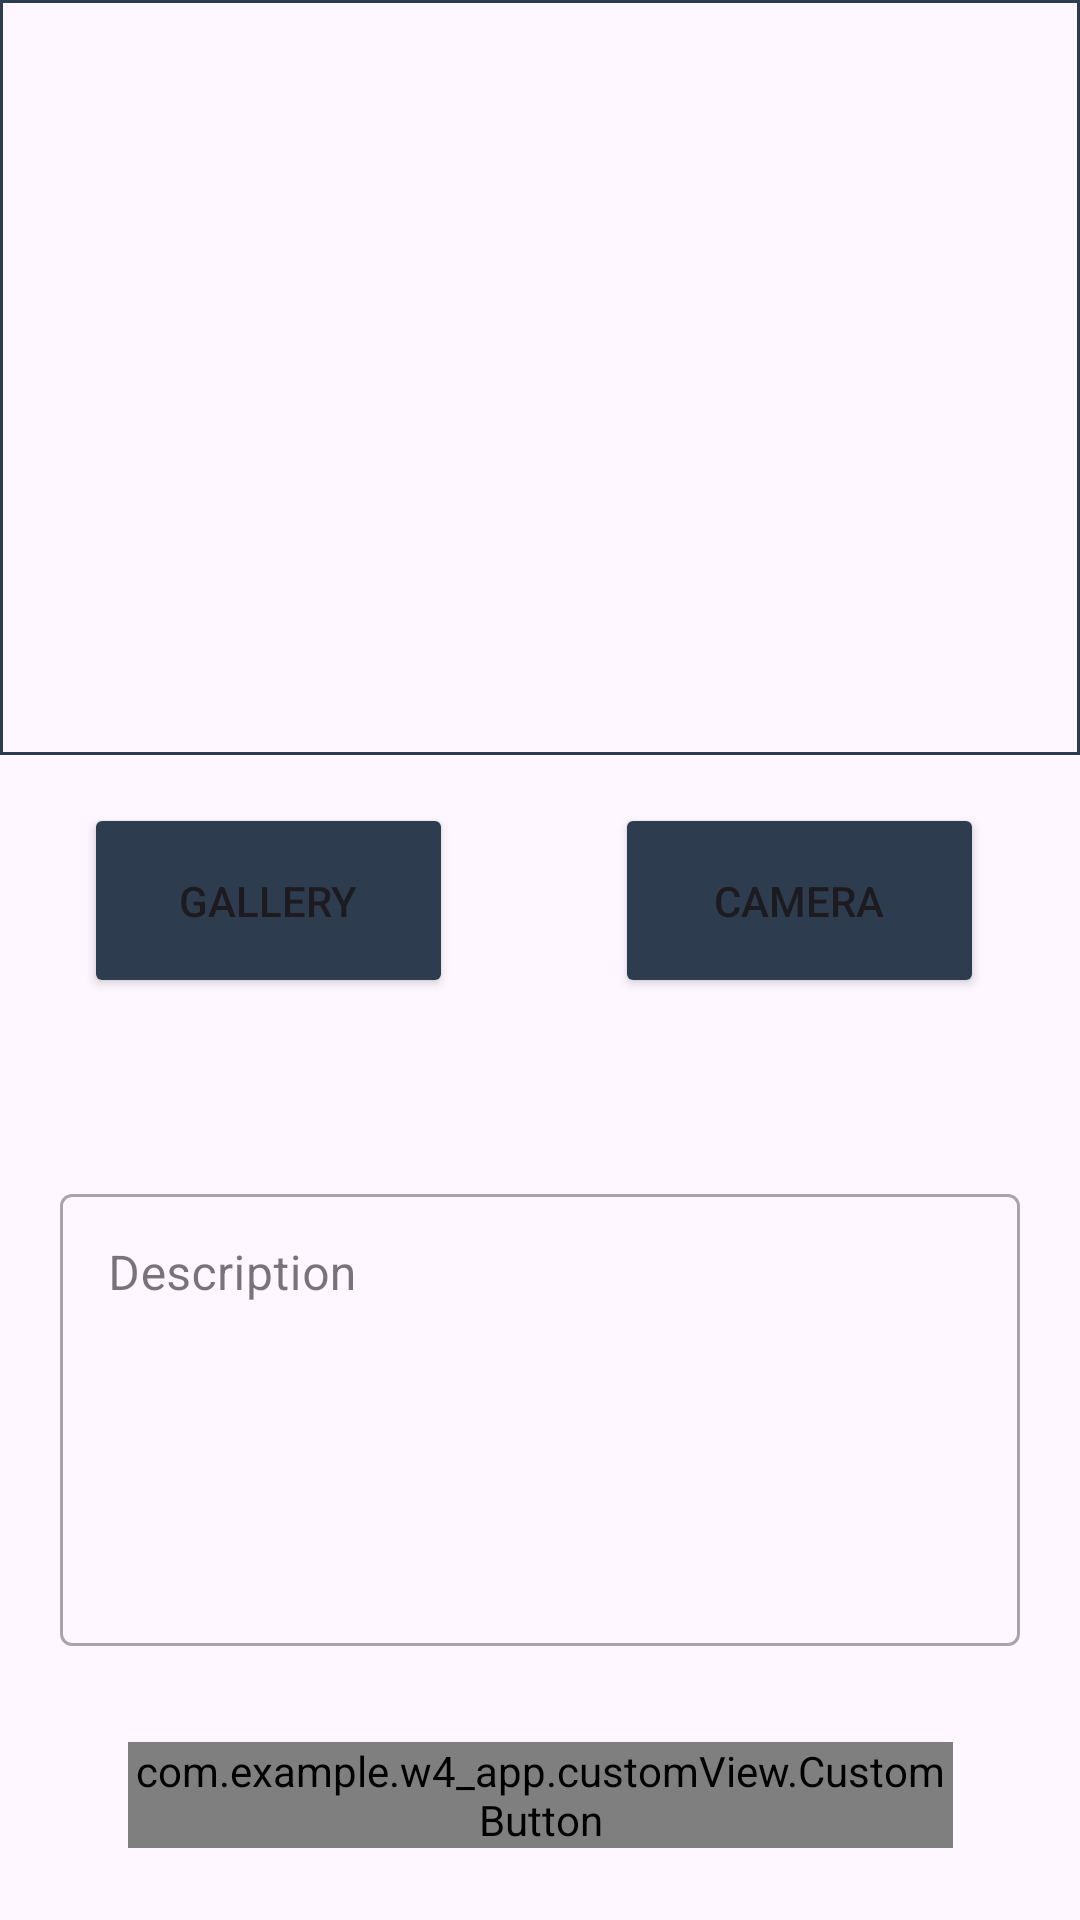

The Android layout XML behind this screen, and the referenced resources:
<!-- AndroidManifest.xml: application theme Theme.W4App -->
<!-- res/layout/activity_camera_home.xml -->
<?xml version="1.0" encoding="utf-8"?>
<androidx.constraintlayout.widget.ConstraintLayout xmlns:android="http://schemas.android.com/apk/res/android"
    xmlns:app="http://schemas.android.com/apk/res-auto"
    xmlns:tools="http://schemas.android.com/tools"
    android:layout_width="match_parent"
    android:layout_height="match_parent"
    tools:context=".ui.CameraHome.CameraHomeActivity">

    <com.google.android.material.progressindicator.LinearProgressIndicator
        android:id="@+id/progressIndicator"
        android:layout_width="match_parent"
        android:layout_height="wrap_content"
        android:indeterminate="true"
        android:visibility="gone"
        app:layout_constraintEnd_toEndOf="parent"
        app:layout_constraintStart_toStartOf="parent"
        app:layout_constraintTop_toTopOf="parent" />

    <Button
        android:id="@+id/camerabutton"
        android:layout_width="123dp"
        android:layout_height="65dp"
        android:layout_marginEnd="32dp"
        android:layout_marginBottom="60dp"
        android:backgroundTint="@color/navy"
        android:text="@string/camera_button"
        app:layout_constraintBottom_toTopOf="@+id/descriptionInputText"
        app:layout_constraintEnd_toEndOf="@+id/previewimage" />

    <ImageView
        android:id="@+id/previewimage"
        android:layout_width="0dp"
        android:layout_height="0dp"
        android:layout_marginBottom="16dp"
        android:background="@drawable/border"
        app:layout_constraintBottom_toTopOf="@+id/gallerybutton"
        app:layout_constraintEnd_toEndOf="parent"
        app:layout_constraintHorizontal_bias="0.0"
        app:layout_constraintStart_toStartOf="parent"
        app:layout_constraintTop_toTopOf="parent"
        tools:srcCompat="@tools:sample/avatars" />

    <Button
        android:id="@+id/gallerybutton"
        android:layout_width="123dp"
        android:layout_height="65dp"
        android:layout_marginStart="28dp"
        android:layout_marginBottom="60dp"
        android:backgroundTint="@color/navy"
        android:text="@string/gallery_button"
        app:layout_constraintBottom_toTopOf="@+id/descriptionInputText"
        app:layout_constraintStart_toStartOf="@+id/previewimage" />

    <com.google.android.material.textfield.TextInputLayout
        android:id="@+id/descriptionInputText"
        style="@style/Widget.MaterialComponents.TextInputLayout.OutlinedBox"
        android:layout_width="0dp"
        android:layout_height="wrap_content"
        android:layout_marginHorizontal="20dp"
        android:layout_marginBottom="32dp"
        app:layout_constraintBottom_toTopOf="@+id/submitbutton"
        app:layout_constraintEnd_toEndOf="parent"
        app:layout_constraintStart_toStartOf="parent">

        <com.google.android.material.textfield.TextInputEditText
            android:id="@+id/descriptionEditText"
            android:layout_width="match_parent"
            android:layout_height="wrap_content"
            android:ems="10"
            android:gravity="top|start"
            android:hint="@string/description"
            android:inputType="textMultiLine"
            android:lines="10"
            android:maxLines="15"
            android:minLines="6"
            android:scrollbars="vertical" />
    </com.google.android.material.textfield.TextInputLayout>

    <com.example.w4_app.customView.CustomButton
        android:id="@+id/submitbutton"
        android:layout_width="275dp"
        android:layout_height="wrap_content"
        android:layout_marginBottom="24dp"
        android:text="@string/submit_button"
        android:textSize="20sp"
        app:layout_constraintBottom_toBottomOf="parent"
        app:layout_constraintEnd_toEndOf="parent"
        app:layout_constraintStart_toStartOf="parent" />

</androidx.constraintlayout.widget.ConstraintLayout>
<!-- resources referenced by this layout -->
<resources>
  <color name="navy">#2D3D4F</color>
  <!-- drawable border (drawable) -->
  <?xml version="1.0" encoding="utf-8"?>
  <shape xmlns:android="http://schemas.android.com/apk/res/android" android:shape="rectangle" >
      <solid android:color="@android:color/transparent" />
      <stroke android:width="1dp" android:color="@color/navy"/>
  </shape>
  <string name="camera_button">Camera</string>
  <string name="description">Description</string>
  <string name="gallery_button">Gallery</string>
  <string name="submit_button">Submit</string>
  <style name="Theme.W4App" parent="Base.Theme.W4App" />
  <style name="Base.Theme.W4App" parent="Theme.Material3.DayNight">
          
          <item name="colorPrimary">@color/md_theme_light_primary</item>
          <item name="colorOnPrimary">@color/md_theme_light_onPrimary</item>
          
          <item name="android:windowIsTranslucent">true</item>
      </style>
  <color name="md_theme_light_primary">#2D3D4F</color>
  <color name="md_theme_light_onPrimary">#FFFFFF</color>
</resources>
